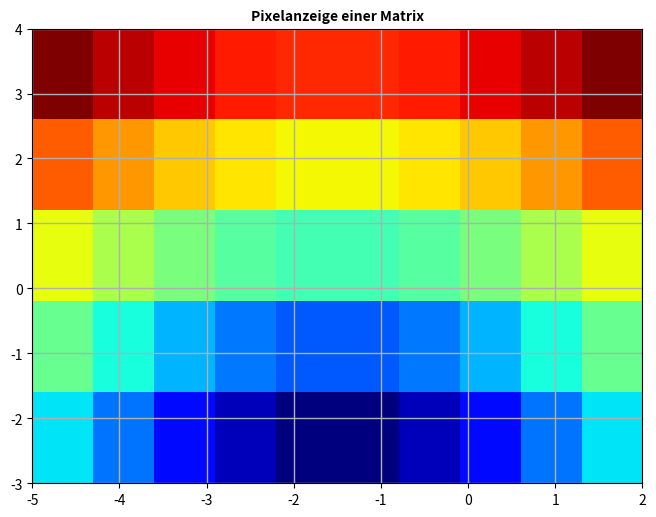

Generate this figure with matplotlib: (Note: this script raises an exception after producing the figure.)
# 22.23 Pixelanzeige einer Matrix

import matplotlib.pyplot as plt 
import numpy as np
import os

# Linspace in y Richtung abfallend
xv = np.linspace(-2, 2 ,10)
yv = np.linspace(4, 1, 5)
Mx, My = np.meshgrid(xv, yv)
Mz = np.sqrt(Mx**2+My**2)
fig, ax = plt.subplots()
fig.set_size_inches(200/25.4, 150/25.4)
ax.imshow(Mz, extent = [-5, 2, -3, 4], aspect = 'auto', cmap = 'jet', interpolation = 'none')
ax.grid(lw = 1)
ax.set_title('Pixelanzeige einer Matrix')
ax.title.set_fontsize(10)
ax.title.set_fontweight("bold")
plt.savefig(os.path.join("C:/Users/<user>/KonzeptsammlungPython_Copy/Kapitel22_Matplotlib/Kapitel22_Grafiken", 
                          "Pixelanzeige einer Matrix.png"), dpi=300, bbox_inches='tight')
plt.show()
